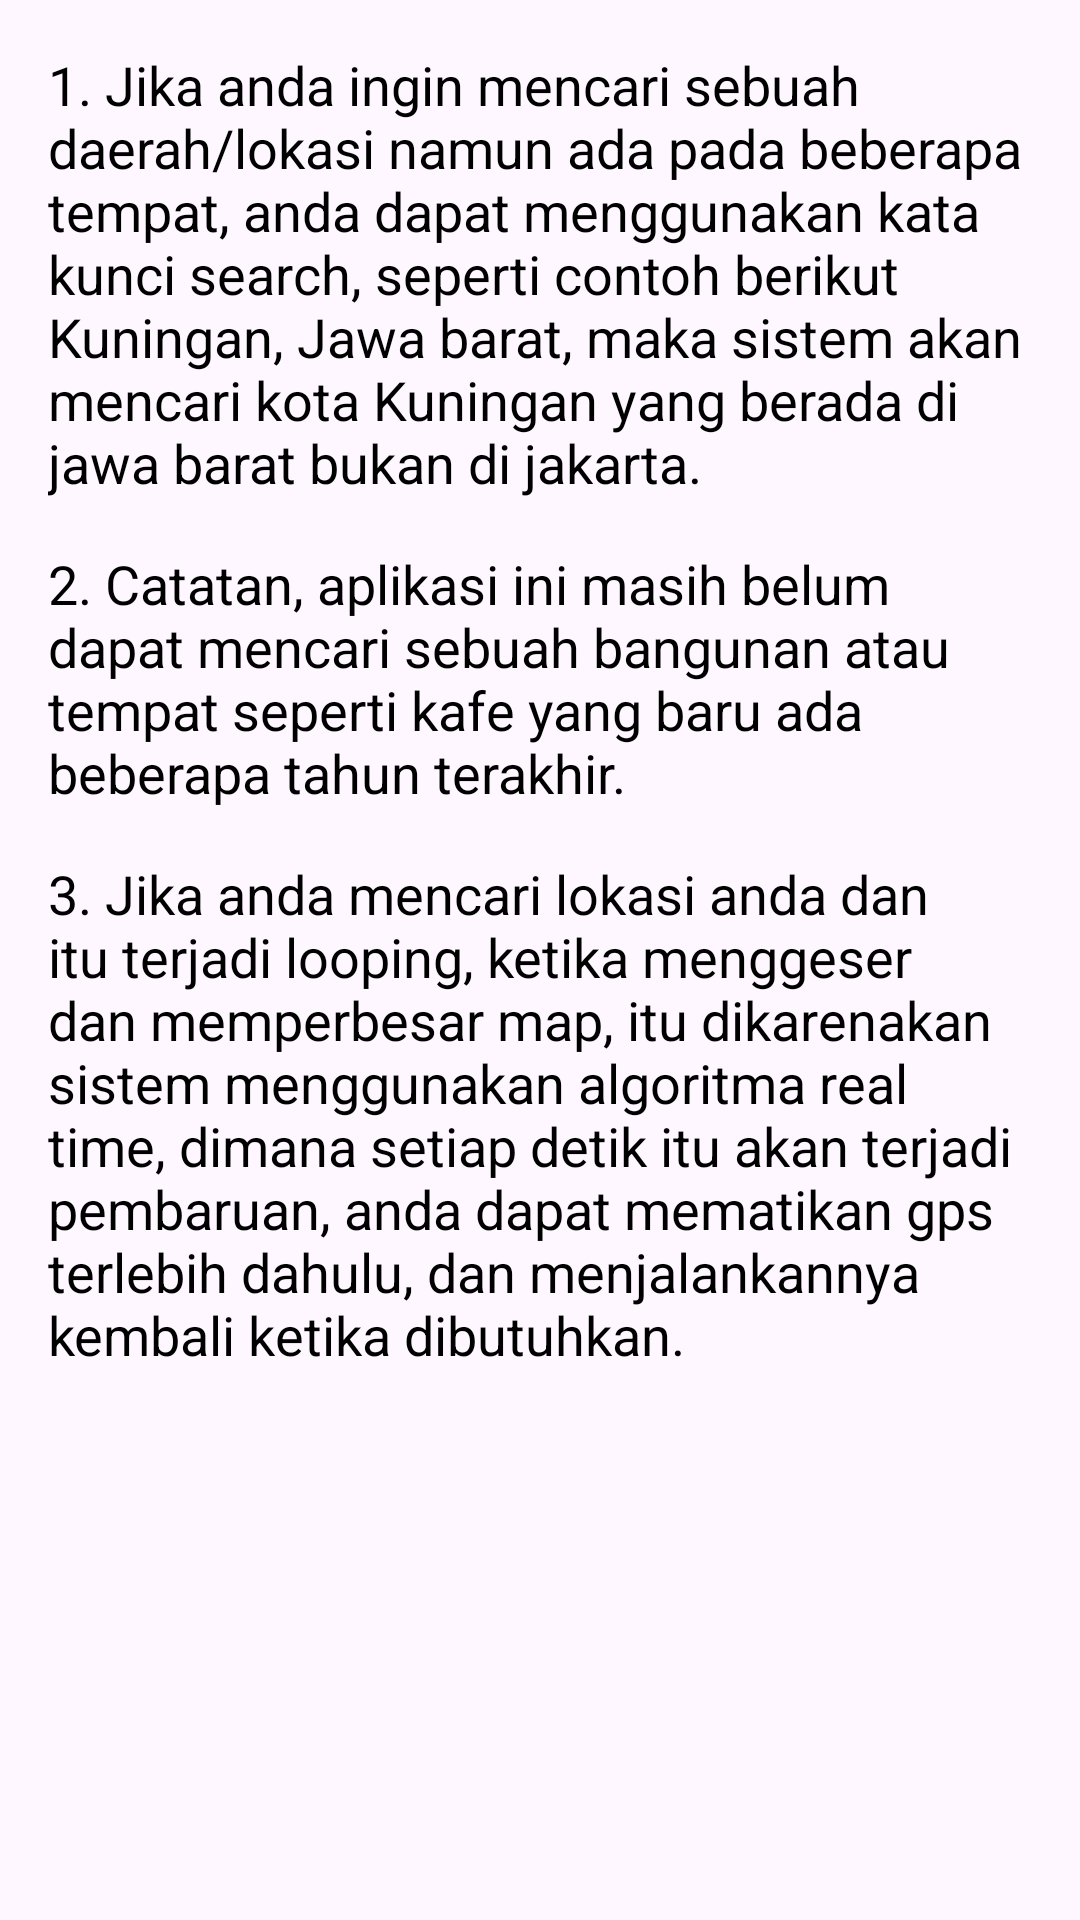

Layout XML and referenced resources for this Android screen:
<!-- AndroidManifest.xml: application theme Theme.ESensus -->
<!-- res/layout/activity_popup.xml -->
<?xml version="1.0" encoding="utf-8"?>
<ScrollView xmlns:android="http://schemas.android.com/apk/res/android"
    android:layout_width="match_parent"
    android:layout_height="match_parent">

    <LinearLayout
        android:layout_width="wrap_content"
        android:layout_height="wrap_content"
        android:orientation="vertical"
        android:padding="16dp">

        <TextView
            android:layout_width="wrap_content"
            android:layout_height="wrap_content"
            android:layout_gravity="center_horizontal"
            android:layout_marginBottom="16dp"
            android:text="@string/question1"
            android:textColor="@android:color/black"
            android:textSize="18sp" />

        <TextView
            android:layout_width="wrap_content"
            android:layout_height="wrap_content"
            android:layout_gravity="center_horizontal"
            android:layout_marginBottom="16dp"
            android:text="@string/question2"
            android:textColor="@android:color/black"
            android:textSize="18sp" />

        <TextView
            android:layout_width="wrap_content"
            android:layout_height="wrap_content"
            android:layout_gravity="center_horizontal"
            android:layout_marginBottom="16dp"
            android:text="@string/question3"
            android:textColor="@android:color/black"
            android:textSize="18sp" />

    </LinearLayout>
</ScrollView>
<!-- resources referenced by this layout -->
<resources>
  <string name="question1">1. Jika anda ingin mencari sebuah daerah/lokasi namun ada pada beberapa tempat, anda dapat menggunakan kata kunci search, seperti contoh berikut "Kuningan, Jawa barat", maka sistem akan mencari kota Kuningan yang berada di jawa barat bukan di jakarta.</string>
  <string name="question2">2. Catatan, aplikasi ini masih belum dapat mencari sebuah bangunan atau tempat seperti kafe yang baru ada beberapa tahun terakhir.</string>
  <string name="question3">3. Jika anda mencari lokasi anda dan itu terjadi looping, ketika menggeser dan memperbesar map, itu dikarenakan sistem menggunakan algoritma real time, dimana setiap detik itu akan terjadi pembaruan, anda dapat mematikan gps terlebih dahulu, dan menjalankannya kembali ketika dibutuhkan.</string>
  <style name="Theme.ESensus" parent="Base.Theme.ESensus" />
  <style name="Base.Theme.ESensus" parent="Theme.Material3.Light.NoActionBar">
          
          
      </style>
</resources>
